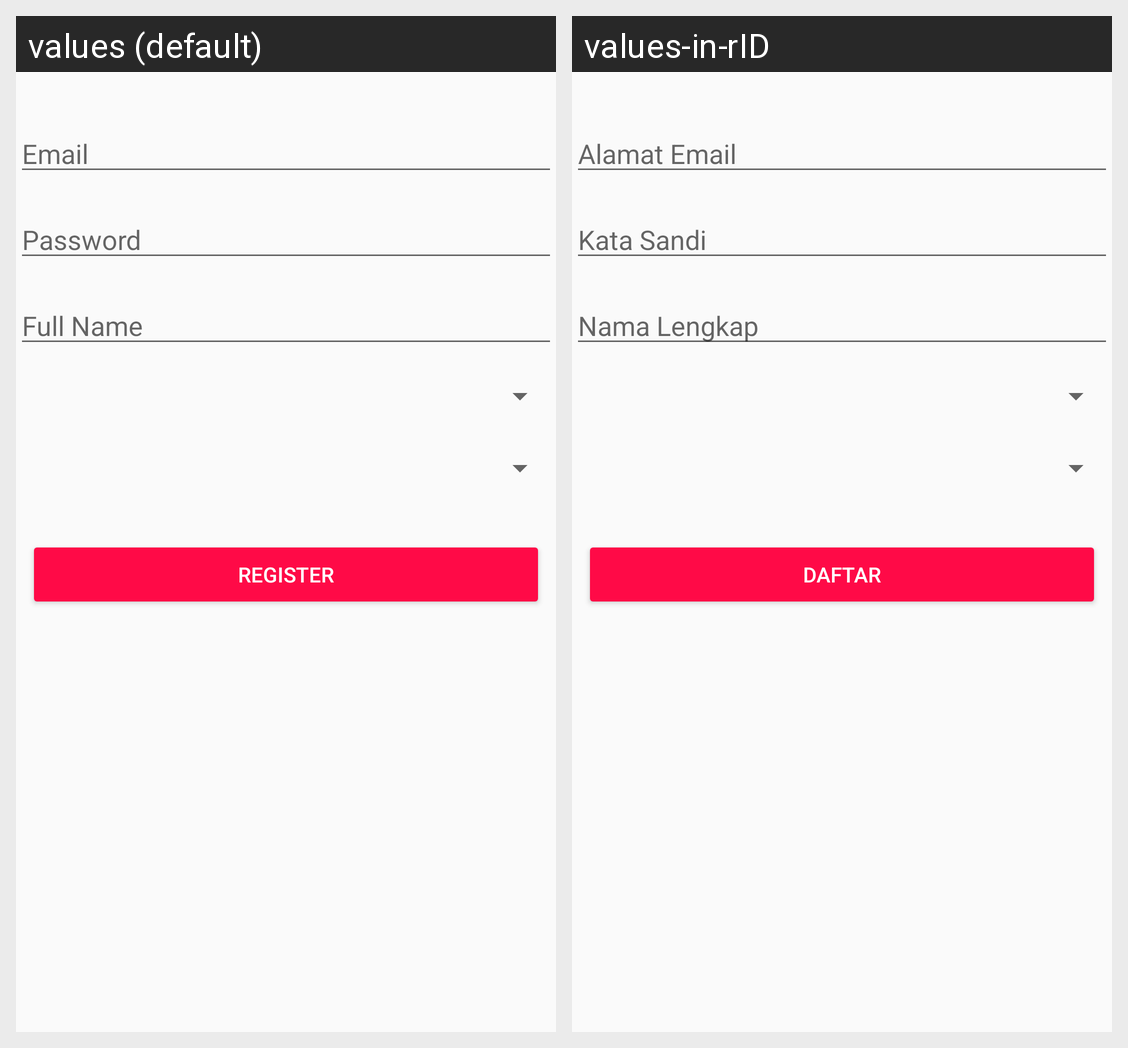

Translations of the strings shown on this Android screen, per locale in the grid:
Android screen res/layout/fragment_register.xml rendered under 2 locales, left to right: values (default), values-in-rID. Device: Nexus 5 (rendered at 1080×1920; each locale shown at half size, 540×960, under a caption strip naming it); theme Theme.SunibTinder.
Strings drawn on this screen, with the default value and each locale's value (text and hints the layout hard-codes, and strings that could not be matched under every locale, appear in the picture but are not listed):

email_binus_ac_id
  values: Email
  values-in-rID: Alamat Email

full_name
  values: Full Name
  values-in-rID: Nama Lengkap

password
  values: Password
  values-in-rID: Kata Sandi

register
  values: Register
  values-in-rID: Daftar
